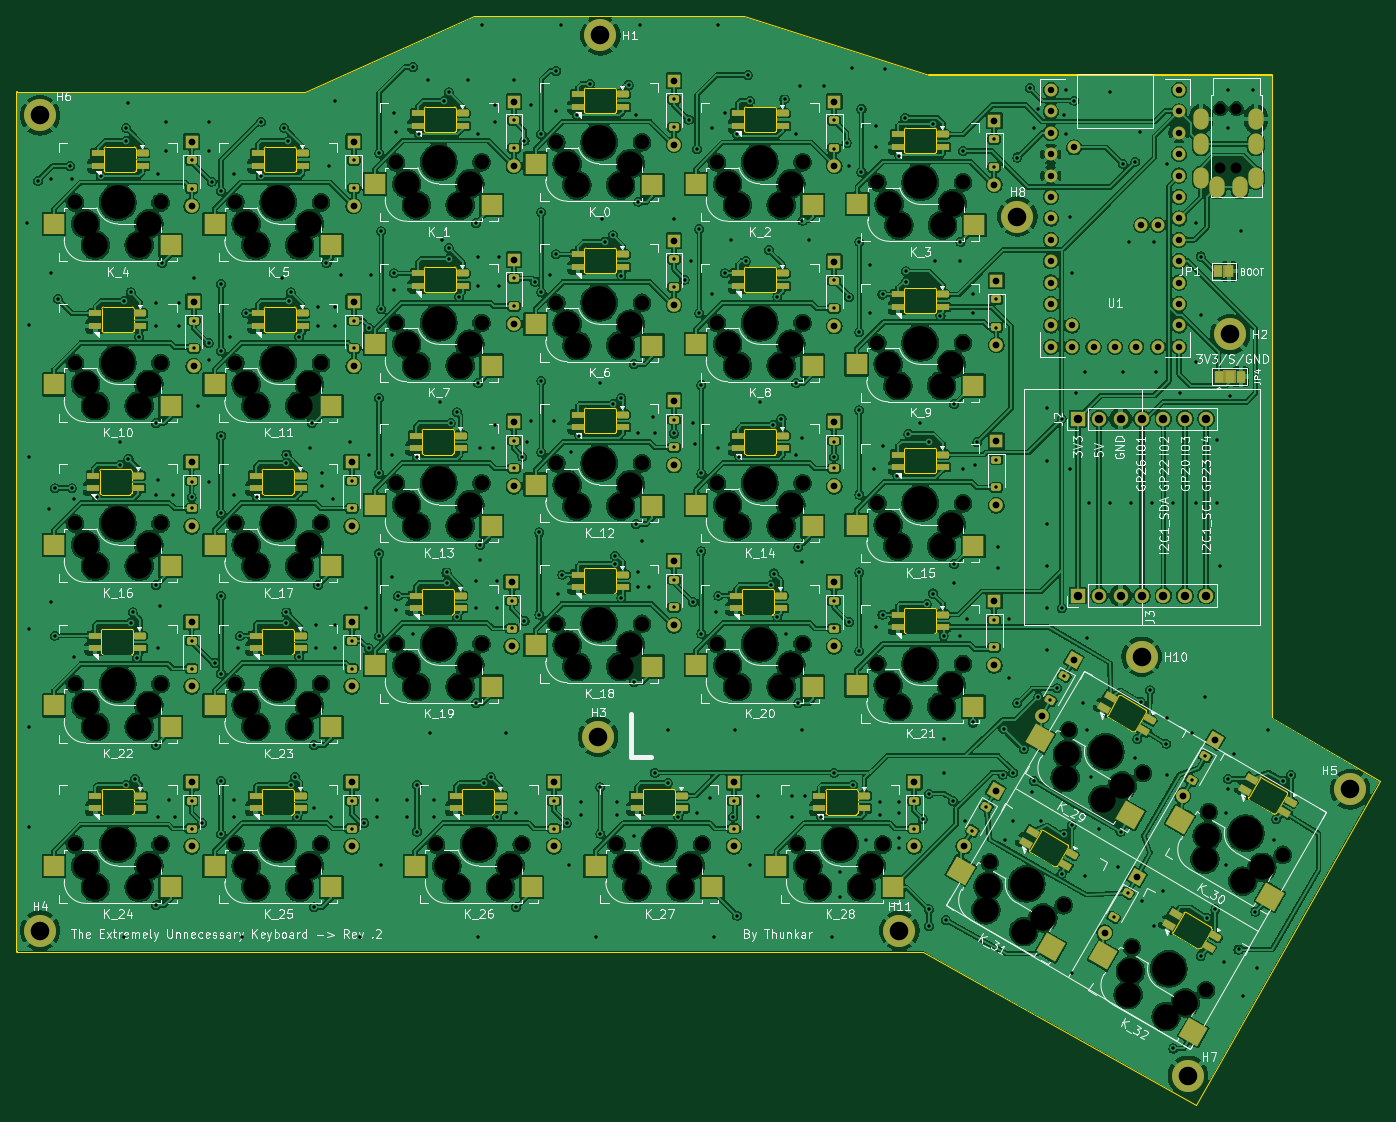
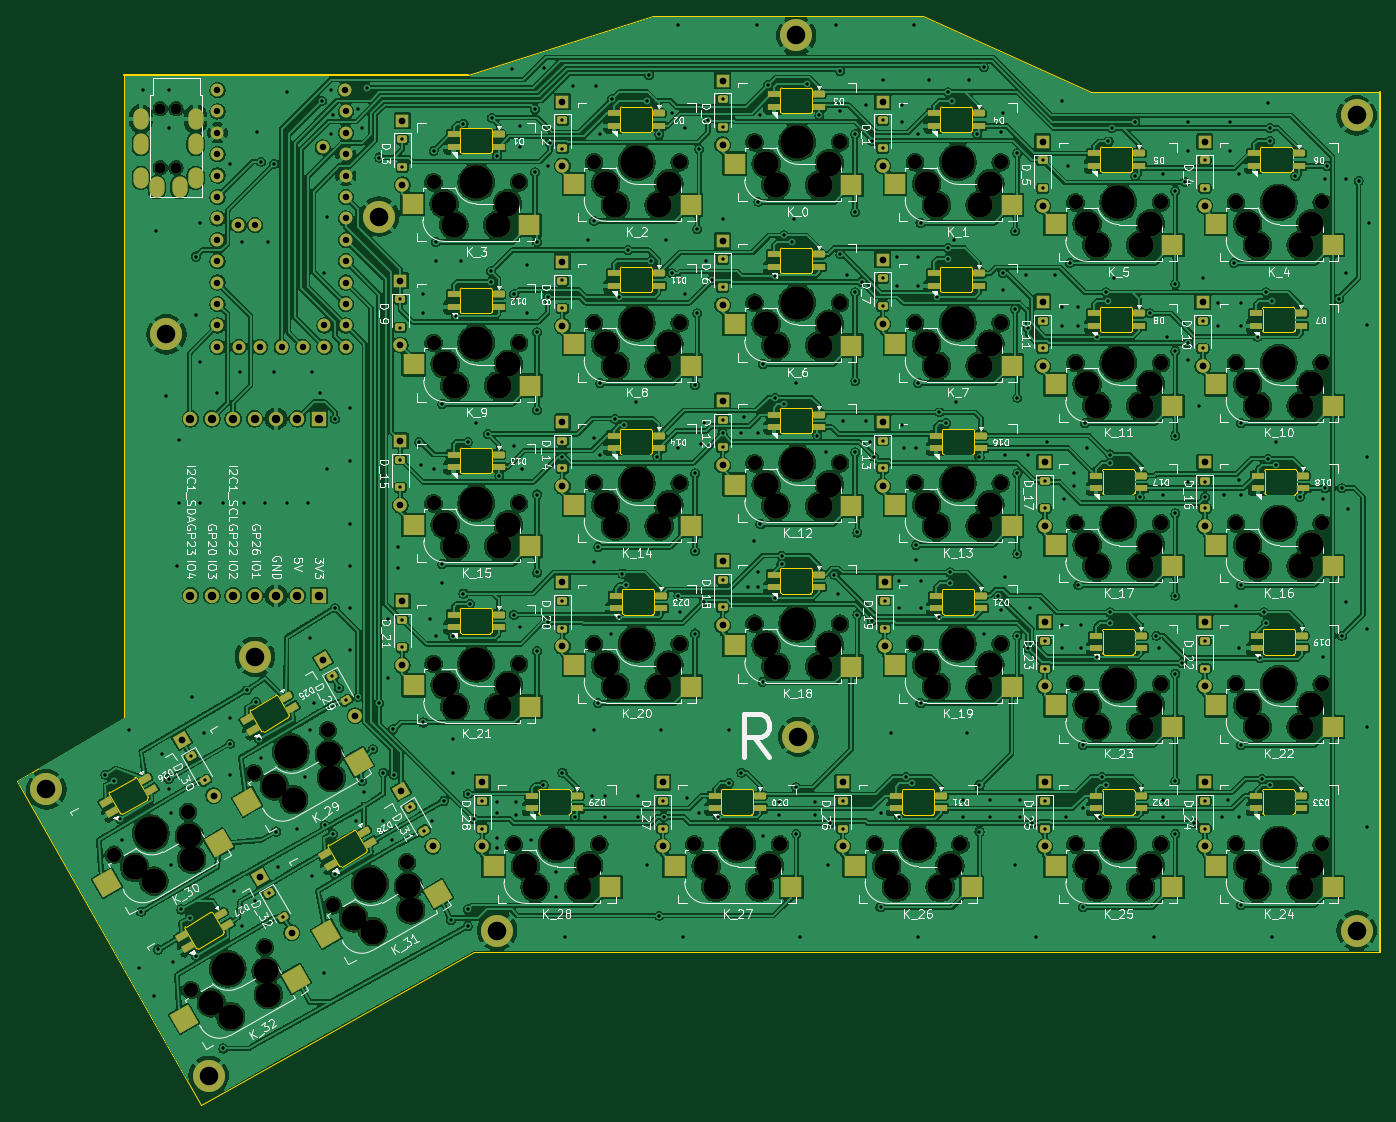
Circuit board: 11 layer files. Board 161.8 x 129.2 mm.
- bottom_copper: keyboard-CuBottom.gbr (1233005 bytes)
- top_copper: keyboard-CuTop.gbr (1289121 bytes)
- outline: keyboard-EdgeCuts.gbr (18654 bytes)
- bottom_mask: keyboard-MaskBottom.gbr (22839 bytes)
- top_mask: keyboard-MaskTop.gbr (16342 bytes)
- drill: keyboard-NPTH.drl (4283 bytes)
- drill: keyboard-PTH.drl (12486 bytes)
- paste: keyboard-PasteBottom.gbr (11097 bytes)
- paste: keyboard-PasteTop.gbr (11097 bytes)
- bottom_silk: keyboard-SilkBottom.gbr (245918 bytes)
- top_silk: keyboard-SilkTop.gbr (187998 bytes)

=== bottom_copper: keyboard-CuBottom.gbr (1233005 bytes, source omitted) ===
=== top_copper: keyboard-CuTop.gbr (1289121 bytes, source omitted) ===
=== outline: keyboard-EdgeCuts.gbr (18654 bytes, source omitted) ===
=== bottom_mask: keyboard-MaskBottom.gbr (22839 bytes, source omitted) ===
=== top_mask: keyboard-MaskTop.gbr (16342 bytes, source omitted) ===
=== drill: keyboard-NPTH.drl ===
M48
; DRILL file {KiCad 9.0.0} date 2025-08-26T18:36:53+0200
; FORMAT={-:-/ absolute / inch / decimal}
; #@! TF.CreationDate,2025-08-26T18:36:53+02:00
; #@! TF.GenerationSoftware,Kicad,Pcbnew,9.0.0
; #@! TF.FileFunction,NonPlated,1,2,NPTH
FMAT,2
INCH
; #@! TA.AperFunction,NonPlated,NPTH,ComponentDrill
T1C0.0512
; #@! TA.AperFunction,NonPlated,NPTH,ComponentDrill
T2C0.0670
; #@! TA.AperFunction,NonPlated,NPTH,ComponentDrill
T3C0.1181
; #@! TA.AperFunction,NonPlated,NPTH,ComponentDrill
T4C0.1570
%
G90
G05
T1
X12.7008Y-5.8253
X12.7008Y-6.1009
X12.7756Y-5.8253
X12.7756Y-6.1009
T2
X7.3482Y-6.263
X7.3482Y-7.013
X7.3482Y-7.763
X7.3482Y-8.513
X7.3482Y-9.263
X7.7482Y-6.263
X7.7482Y-7.013
X7.7482Y-7.763
X7.7482Y-8.513
X7.7482Y-9.263
X8.0982Y-6.263
X8.0982Y-7.013
X8.0982Y-7.763
X8.0982Y-8.513
X8.0982Y-9.263
X8.4982Y-6.263
X8.4982Y-7.013
X8.4982Y-7.763
X8.4982Y-8.513
X8.4982Y-9.263
X8.8482Y-6.0755
X8.8482Y-6.8255
X8.8482Y-7.5755
X8.8482Y-8.3255
X9.0357Y-9.263
X9.2482Y-6.0755
X9.2482Y-6.8255
X9.2482Y-7.5755
X9.2482Y-8.3255
X9.4357Y-9.263
X9.5982Y-5.9818
X9.5982Y-6.7318
X9.5982Y-7.4818
X9.5982Y-8.2318
X9.8787Y-9.263
X9.9982Y-5.9818
X9.9982Y-6.7318
X9.9982Y-7.4818
X9.9982Y-8.2318
X10.2787Y-9.263
X10.3482Y-6.0755
X10.3482Y-6.8255
X10.3482Y-7.5755
X10.3482Y-8.3255
X10.7232Y-9.263
X10.7482Y-6.0755
X10.7482Y-6.8255
X10.7482Y-7.5755
X10.7482Y-8.3255
X11.0982Y-6.1693
X11.0982Y-6.9193
X11.0982Y-7.6693
X11.0982Y-8.4193
X11.1232Y-9.263
X11.4982Y-6.1693
X11.4982Y-6.9193
X11.4982Y-7.6693
X11.4982Y-8.4193
X11.6221Y-9.3472
X11.9685Y-9.5472
X11.9921Y-8.73
X12.2869Y-9.7441
X12.3386Y-8.93
X12.6333Y-9.9441
X12.6457Y-9.111
X12.9921Y-9.311
T3
X7.3982Y-6.363
X7.3982Y-7.113
X7.3982Y-7.863
X7.3982Y-8.613
X7.3982Y-9.363
X7.4439Y-6.463
X7.4439Y-7.213
X7.4439Y-7.963
X7.4439Y-8.713
X7.4439Y-9.463
X7.6482Y-6.463
X7.6482Y-7.213
X7.6482Y-7.963
X7.6482Y-8.713
X7.6482Y-9.463
X7.6939Y-6.363
X7.6939Y-7.113
X7.6939Y-7.863
X7.6939Y-8.613
X7.6939Y-9.363
X8.1482Y-6.363
X8.1482Y-7.113
X8.1482Y-7.863
X8.1482Y-8.613
X8.1482Y-9.363
X8.1939Y-6.463
X8.1939Y-7.213
X8.1939Y-7.963
X8.1939Y-8.713
X8.1939Y-9.463
X8.3982Y-6.463
X8.3982Y-7.213
X8.3982Y-7.963
X8.3982Y-8.713
X8.3982Y-9.463
X8.4439Y-6.363
X8.4439Y-7.113
X8.4439Y-7.863
X8.4439Y-8.613
X8.4439Y-9.363
X8.8982Y-6.1755
X8.8982Y-6.9255
X8.8982Y-7.6755
X8.8982Y-8.4255
X8.9439Y-6.2755
X8.9439Y-7.0255
X8.9439Y-7.7755
X8.9439Y-8.5255
X9.0857Y-9.363
X9.1314Y-9.463
X9.1482Y-6.2755
X9.1482Y-7.0255
X9.1482Y-7.7755
X9.1482Y-8.5255
X9.1939Y-6.1755
X9.1939Y-6.9255
X9.1939Y-7.6755
X9.1939Y-8.4255
X9.3357Y-9.463
X9.3814Y-9.363
X9.6482Y-6.0818
X9.6482Y-6.8318
X9.6482Y-7.5818
X9.6482Y-8.3318
X9.6939Y-6.1818
X9.6939Y-6.9318
X9.6939Y-7.6818
X9.6939Y-8.4318
X9.8982Y-6.1818
X9.8982Y-6.9318
X9.8982Y-7.6818
X9.8982Y-8.4318
X9.9287Y-9.363
X9.9439Y-6.0818
X9.9439Y-6.8318
X9.9439Y-7.5818
X9.9439Y-8.3318
X9.9744Y-9.463
X10.1787Y-9.463
X10.2244Y-9.363
X10.3982Y-6.1755
X10.3982Y-6.9255
X10.3982Y-7.6755
X10.3982Y-8.4255
X10.4439Y-6.2755
X10.4439Y-7.0255
X10.4439Y-7.7755
X10.4439Y-8.5255
X10.6482Y-6.2755
X10.6482Y-7.0255
X10.6482Y-7.7755
X10.6482Y-8.5255
X10.6939Y-6.1755
X10.6939Y-6.9255
X10.6939Y-7.6755
X10.6939Y-8.4255
X10.7732Y-9.363
X10.8189Y-9.463
X11.0232Y-9.463
X11.0689Y-9.363
X11.1482Y-7.0193
X11.1482Y-7.7693
X11.1482Y-8.5193
X11.1526Y-6.2693
X11.1939Y-7.1193
X11.1939Y-7.8693
X11.1939Y-8.6193
X11.1982Y-6.3693
X11.3982Y-7.1193
X11.3982Y-7.8693
X11.3982Y-8.6193
X11.4026Y-6.3693
X11.4439Y-7.0193
X11.4439Y-7.7693
X11.4439Y-8.5193
X11.4482Y-6.2693
X11.6049Y-9.5683
X11.6154Y-9.4588
X11.7819Y-9.6704
X11.8715Y-9.6067
X11.975Y-8.9511
X11.9855Y-8.8416
X12.152Y-9.0532
X12.2415Y-8.9895
X12.2697Y-9.9651
X12.2802Y-9.8557
X12.4467Y-10.0673
X12.5362Y-10.0035
X12.6286Y-9.3321
X12.639Y-9.2226
X12.8055Y-9.4342
X12.8951Y-9.3705
T4
X7.5482Y-6.263
X7.5482Y-7.013
X7.5482Y-7.763
X7.5482Y-8.513
X7.5482Y-9.263
X8.2982Y-6.263
X8.2982Y-7.013
X8.2982Y-7.763
X8.2982Y-8.513
X8.2982Y-9.263
X9.0482Y-6.0755
X9.0482Y-6.8255
X9.0482Y-7.5755
X9.0482Y-8.3255
X9.2357Y-9.263
X9.7982Y-5.9818
X9.7982Y-6.7318
X9.7982Y-7.4818
X9.7982Y-8.2318
X10.0787Y-9.263
X10.5482Y-6.0755
X10.5482Y-6.8255
X10.5482Y-7.5755
X10.5482Y-8.3255
X10.9232Y-9.263
X11.2982Y-6.1693
X11.2982Y-6.9193
X11.2982Y-7.6693
X11.2982Y-8.4193
X11.7953Y-9.4472
X12.1654Y-8.83
X12.4601Y-9.8441
X12.8189Y-9.211
M30

=== drill: keyboard-PTH.drl (12486 bytes, source omitted) ===
=== paste: keyboard-PasteBottom.gbr (11097 bytes, source omitted) ===
=== paste: keyboard-PasteTop.gbr (11097 bytes, source omitted) ===
=== bottom_silk: keyboard-SilkBottom.gbr (245918 bytes, source omitted) ===
=== top_silk: keyboard-SilkTop.gbr (187998 bytes, source omitted) ===
